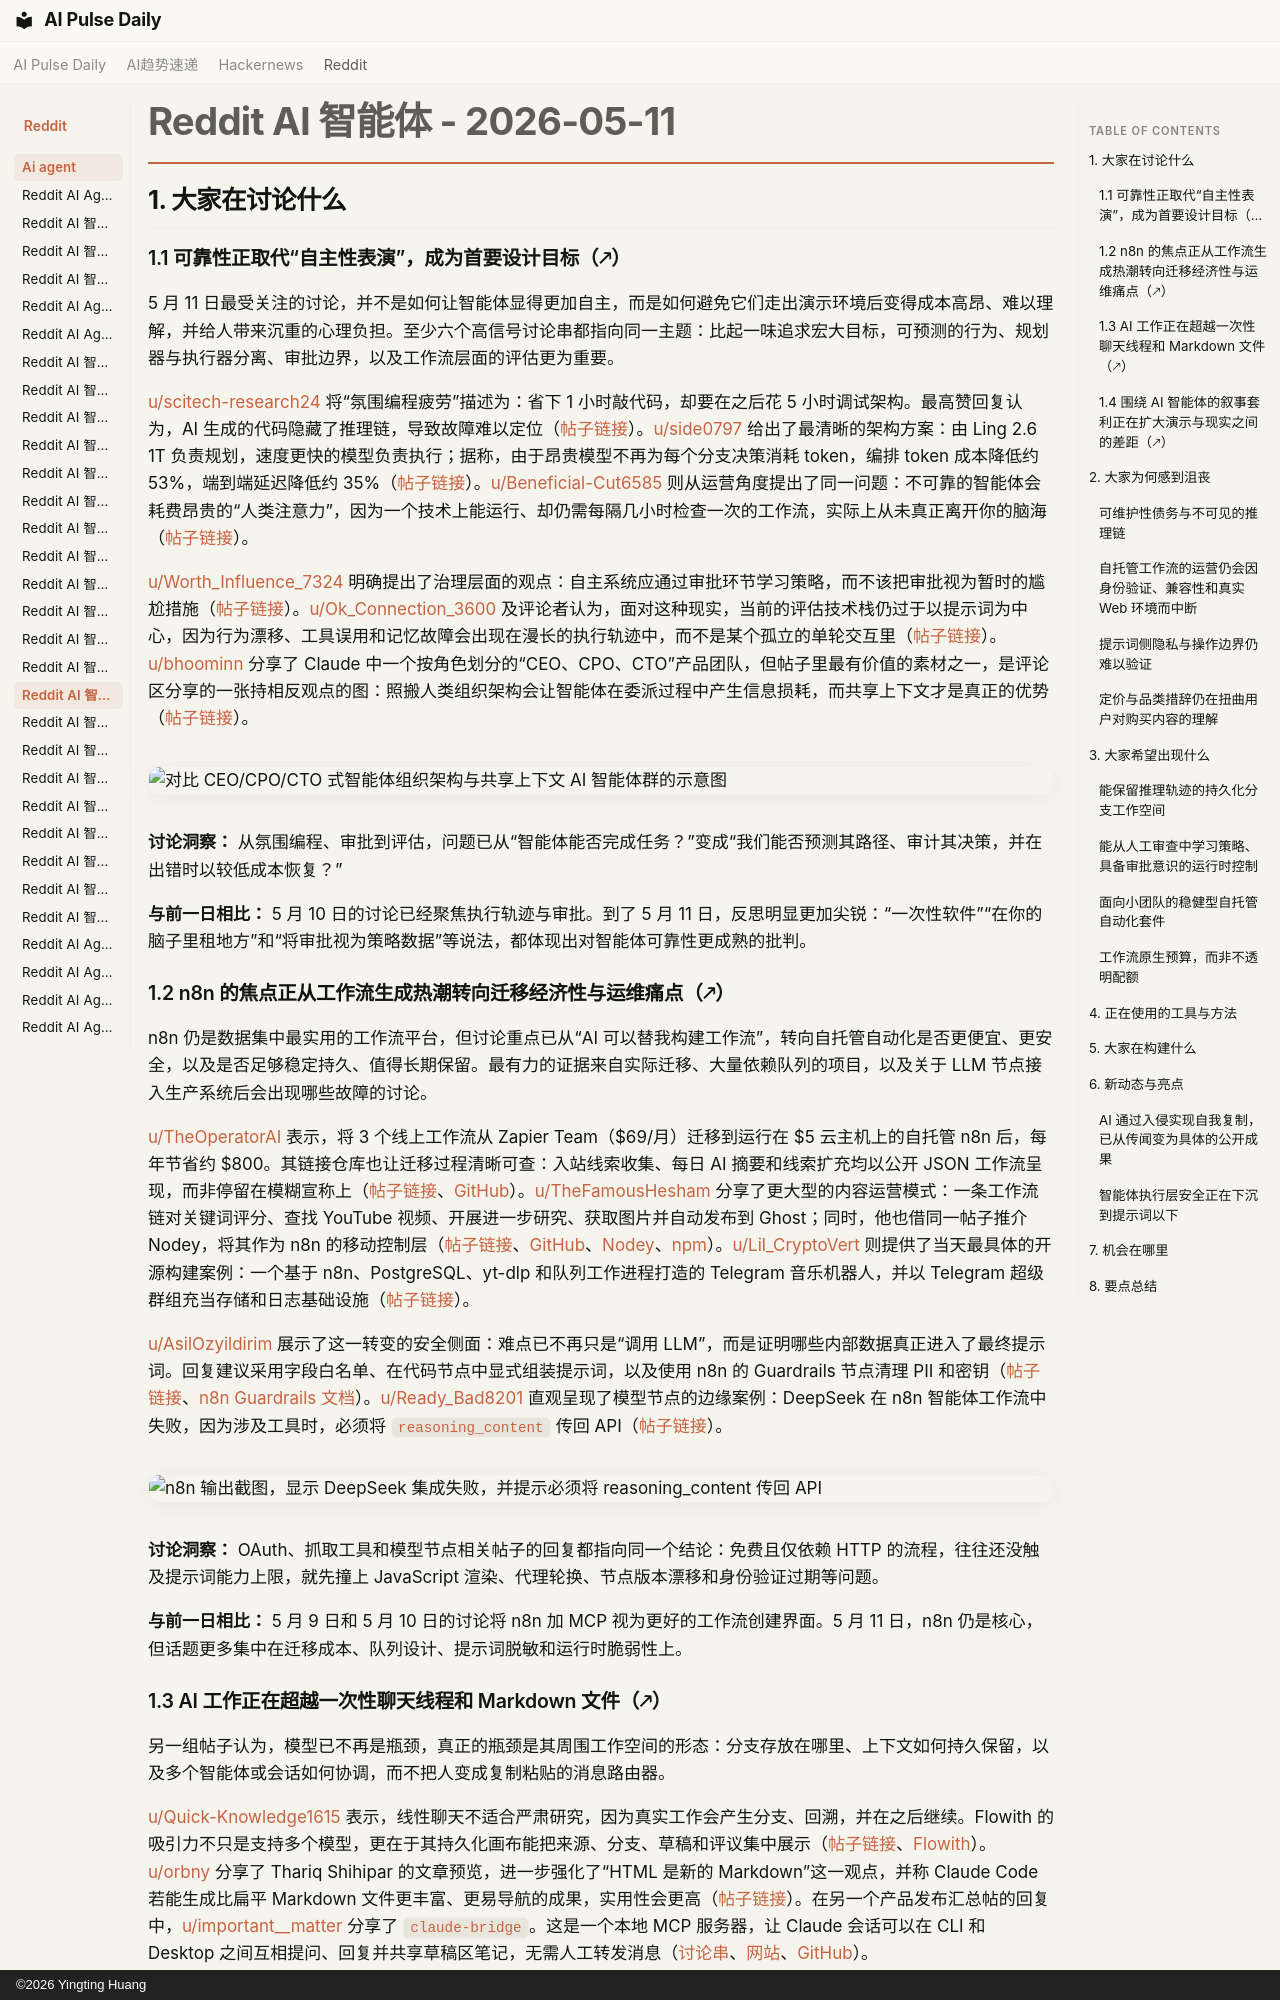

repository: vibewatch/vibewatch.github.io · page: reddit/ai-agent/2026-05-11.zh/index.html · generator: mkdocs · copyright: ©2026 Yingting Huang

# Reddit AI 智能体 - 2026-05-11

## 1. 大家在讨论什么

### 1.1 可靠性正取代“自主性表演”，成为首要设计目标（🡕）

5 月 11 日最受关注的讨论，并不是如何让智能体显得更加自主，而是如何避免它们走出演示环境后变得成本高昂、难以理解，并给人带来沉重的心理负担。至少六个高信号讨论串都指向同一主题：比起一味追求宏大目标，可预测的行为、规划器与执行器分离、审批边界，以及工作流层面的评估更为重要。

[u/scitech-research24](https://www.reddit.com/user/scitech-research24) 将“氛围编程疲劳”描述为：省下 1 小时敲代码，却要在之后花 5 小时调试架构。最高赞回复认为，AI 生成的代码隐藏了推理链，导致故障难以定位（[帖子链接](https://www.reddit.com/r/AI_Agents/comments/1t9re6s/am_i_the_only_one_starting_to_get_vibe_coding/)）。[u/side0797](https://www.reddit.com/user/side0797) 给出了最清晰的架构方案：由 Ling 2.6 1T 负责规划，速度更快的模型负责执行；据称，由于昂贵模型不再为每个分支决策消耗 token，编排 token 成本降低约 53%，端到端延迟降低约 35%（[帖子链接](https://www.reddit.com/r/AgentsOfAI/comments/1t98d4f/my_agents_kept_failing_because_the_brain_was_too/)）。[u/Beneficial-Cut6585](https://www.reddit.com/user/Beneficial-Cut6585) 则从运营角度提出了同一问题：不可靠的智能体会耗费昂贵的“人类注意力”，因为一个技术上能运行、却仍需每隔几小时检查一次的工作流，实际上从未真正离开你的脑海（[帖子链接](https://www.reddit.com/r/AI_Agents/comments/1ta543g/i_think_a_lot_of_people_are_underestimating_how/)）。

[u/Worth_Influence_7324](https://www.reddit.com/user/Worth_Influence_7324) 明确提出了治理层面的观点：自主系统应通过审批环节学习策略，而不该把审批视为暂时的尴尬措施（[帖子链接](https://www.reddit.com/r/AI_Agents/comments/1t92w1p/human_approval_is_not_a_weakness_in_ai_agents/)）。[u/Ok_Connection_3600](https://www.reddit.com/user/Ok_Connection_3600) 及评论者认为，面对这种现实，当前的评估技术栈仍过于以提示词为中心，因为行为漂移、工具误用和记忆故障会出现在漫长的执行轨迹中，而不是某个孤立的单轮交互里（[帖子链接](https://www.reddit.com/r/AI_Agents/comments/1t9xlfw/are_most_llm_eval_tools_still_too_promptfocused/)）。[u/bhoominn](https://www.reddit.com/user/bhoominn) 分享了 Claude 中一个按角色划分的“CEO、CPO、CTO”产品团队，但帖子里最有价值的素材之一，是评论区分享的一张持相反观点的图：照搬人类组织架构会让智能体在委派过程中产生信息损耗，而共享上下文才是真正的优势（[帖子链接](https://www.reddit.com/r/AI_Agents/comments/1t9ajpv/i_built_a_multiagent_product_team_inside_claude/)）。

![对比 CEO/CPO/CTO 式智能体组织架构与共享上下文 AI 智能体群的示意图](https://preview.redd.it/zq93d81q8d0h1.jpeg?width=2556&format=pjpg&auto=webp&s=63df946f6fd6430f854ecfa6c552f65f8d247699)

**讨论洞察：** 从氛围编程、审批到评估，问题已从“智能体能否完成任务？”变成“我们能否预测其路径、审计其决策，并在出错时以较低成本恢复？”

**与前一日相比：** 5 月 10 日的讨论已经聚焦执行轨迹与审批。到了 5 月 11 日，反思明显更加尖锐：“一次性软件”“在你的脑子里租地方”和“将审批视为策略数据”等说法，都体现出对智能体可靠性更成熟的批判。

### 1.2 n8n 的焦点正从工作流生成热潮转向迁移经济性与运维痛点（🡕）

n8n 仍是数据集中最实用的工作流平台，但讨论重点已从“AI 可以替我构建工作流”，转向自托管自动化是否更便宜、更安全，以及是否足够稳定持久、值得长期保留。最有力的证据来自实际迁移、大量依赖队列的项目，以及关于 LLM 节点接入生产系统后会出现哪些故障的讨论。

[u/TheOperatorAI](https://www.reddit.com/user/TheOperatorAI) 表示，将 3 个线上工作流从 Zapier Team（$69/月）迁移到运行在 $5 云主机上的自托管 n8n 后，每年节省约 $800。其链接仓库也让迁移过程清晰可查：入站线索收集、每日 AI 摘要和线索扩充均以公开 JSON 工作流呈现，而非停留在模糊宣称上（[帖子链接](https://www.reddit.com/r/n8n/comments/1t9pcag/spent_24_hours_rebuilding_my_zapier_stack_on/)、[GitHub](https://github.com/nickmatadin-blip/n8n-zapier-workflows)）。[u/TheFamousHesham](https://www.reddit.com/user/TheFamousHesham) 分享了更大型的内容运营模式：一条工作流链对关键词评分、查找 YouTube 视频、开展进一步研究、获取图片并自动发布到 Ghost；同时，他也借同一帖子推介 Nodey，将其作为 n8n 的移动控制层（[帖子链接](https://www.reddit.com/r/n8n/comments/1t8vek3/this_workflows_uses_a_keyword_list_to_find/)、[GitHub](https://github.com/TheFamousHesham/n8n_workflows/tree/main/financial-blog-automation)、[Nodey](https://getnodey.com/)、[npm](https://www.npmjs.com/package/n8n-nodes-ghost-blocks)）。[u/Lil_CryptoVert](https://www.reddit.com/user/Lil_CryptoVert) 则提供了当天最具体的开源构建案例：一个基于 n8n、PostgreSQL、yt-dlp 和队列工作进程打造的 Telegram 音乐机器人，并以 Telegram 超级群组充当存储和日志基础设施（[帖子链接](https://www.reddit.com/r/n8n/comments/1ta2mt7/n8n_opensource_telegram_music_download_bot_with/)）。

[u/AsilOzyildirim](https://www.reddit.com/user/AsilOzyildirim) 展示了这一转变的安全侧面：难点已不再只是“调用 LLM”，而是证明哪些内部数据真正进入了最终提示词。回复建议采用字段白名单、在代码节点中显式组装提示词，以及使用 n8n 的 Guardrails 节点清理 PII 和密钥（[帖子链接](https://www.reddit.com/r/n8n/comments/1t9cxup/how_do_you_handle_sensitive_data_before_it_hits/)、[n8n Guardrails 文档](https://docs.n8n.io/integrations/builtin/core-nodes/n8n-nodes-langchain.guardrails/)）。[u/Ready_Bad8201](https://www.reddit.com/user/Ready_Bad8201) 直观呈现了模型节点的边缘案例：DeepSeek 在 n8n 智能体工作流中失败，因为涉及工具时，必须将 `reasoning_content` 传回 API（[帖子链接](https://www.reddit.com/r/n8n/comments/1t99kwr/the_reasoning_content_in_the_thinking_mode_must/)）。

![n8n 输出截图，显示 DeepSeek 集成失败，并提示必须将 reasoning_content 传回 API](https://preview.redd.it/crqspf98tb0h1.png?width=1403&format=png&auto=webp&s=e8b300dc0f2cc007c45dfd3f5f1f38cfa061195a)

**讨论洞察：** OAuth、抓取工具和模型节点相关帖子的回复都指向同一个结论：免费且仅依赖 HTTP 的流程，往往还没触及提示词能力上限，就先撞上 JavaScript 渲染、代理轮换、节点版本漂移和身份验证过期等问题。

**与前一日相比：** 5 月 9 日和 5 月 10 日的讨论将 n8n 加 MCP 视为更好的工作流创建界面。5 月 11 日，n8n 仍是核心，但话题更多集中在迁移成本、队列设计、提示词脱敏和运行时脆弱性上。
